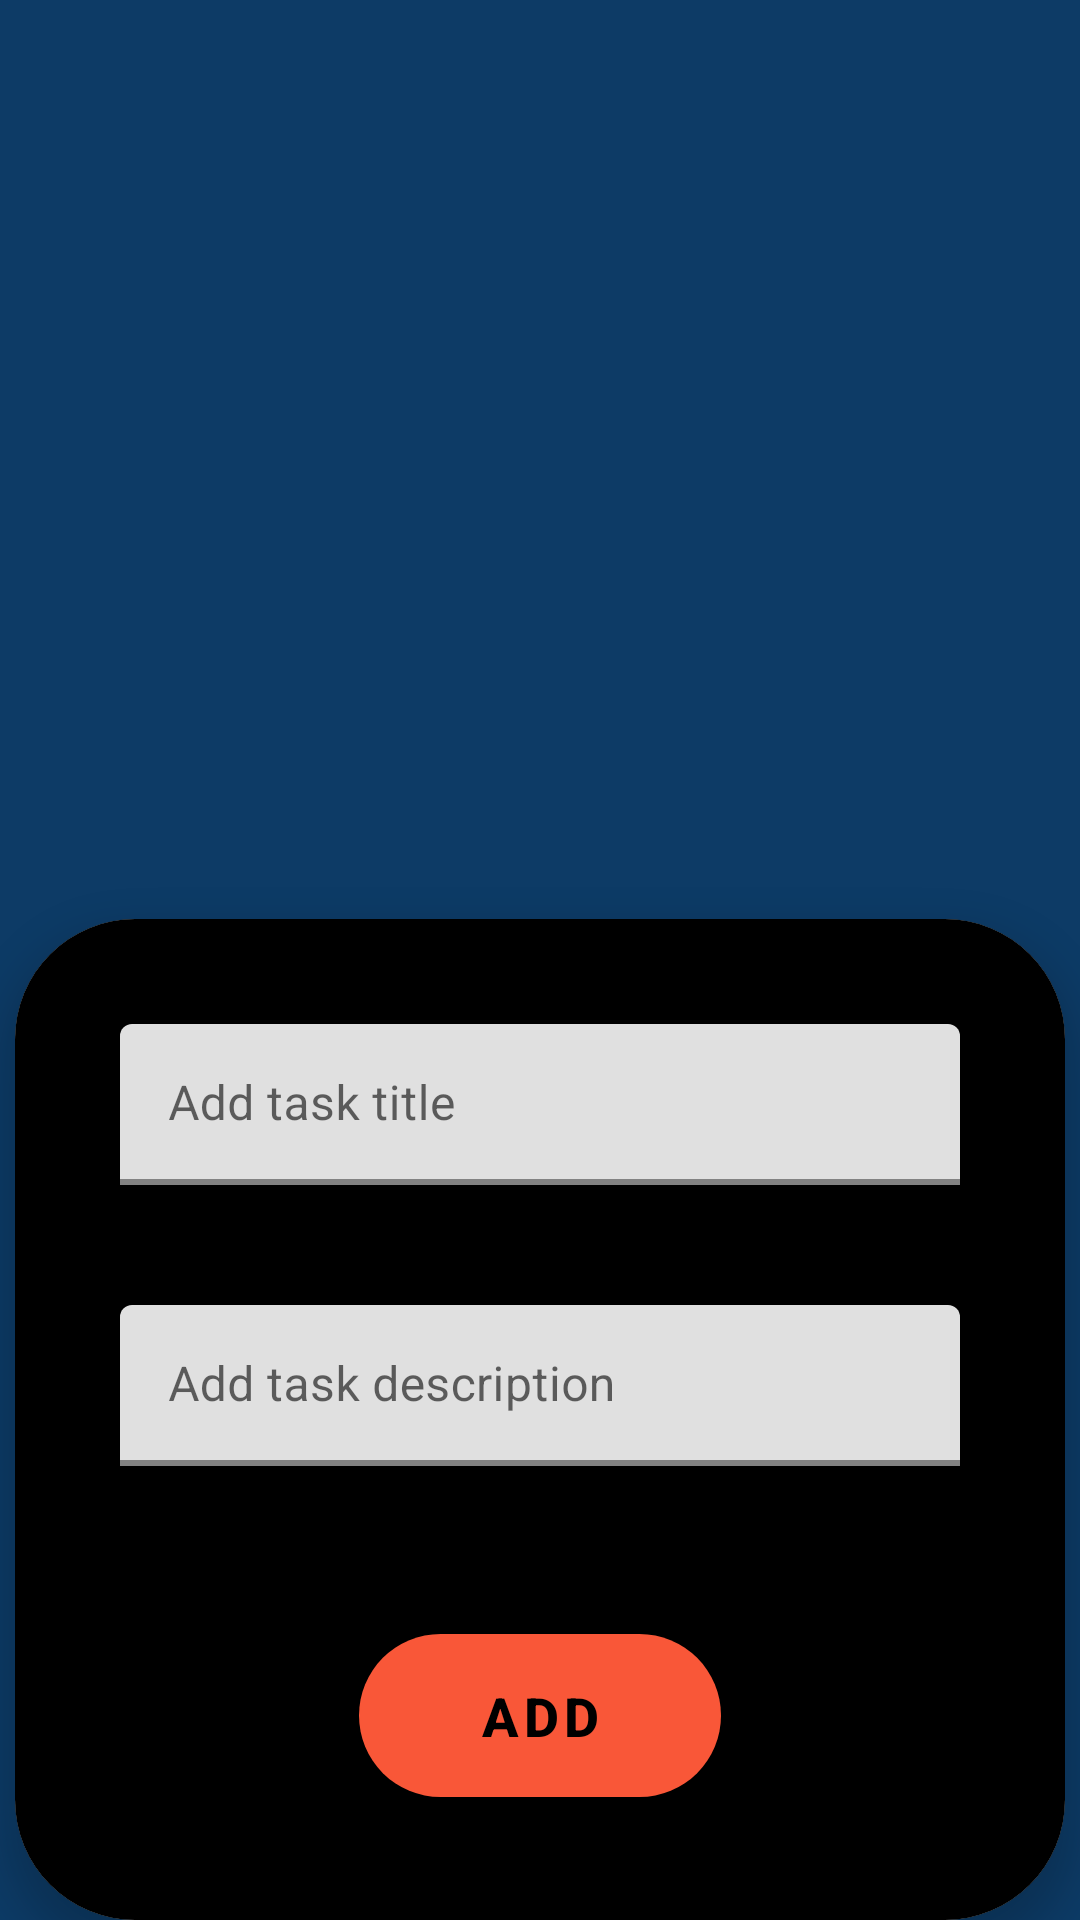

This screen was rendered from an Android layout file. Write that file and the resources it references.
<!-- AndroidManifest.xml: application theme Theme.SafeSite -->
<!-- res/layout/activity_add_note.xml -->
<?xml version="1.0" encoding="utf-8"?>
<androidx.constraintlayout.widget.ConstraintLayout xmlns:android="http://schemas.android.com/apk/res/android"
    xmlns:app="http://schemas.android.com/apk/res-auto"
    xmlns:tools="http://schemas.android.com/tools"
    android:layout_width="match_parent"
    android:layout_height="match_parent"
    android:background="@color/darkBlue"
    tools:context=".todo.AddToDo">



    <com.google.android.material.card.MaterialCardView
        android:layout_width="match_parent"
        android:layout_height="wrap_content"
        app:cardElevation="8dp"
        android:layout_marginLeft="5dp"
        android:layout_marginRight="5dp"
        app:cardCornerRadius="40dp"
        app:layout_constraintBottom_toBottomOf="parent"
        app:layout_constraintLeft_toLeftOf="parent"
        app:layout_constraintRight_toRightOf="parent">

        <LinearLayout
            android:layout_width="match_parent"
            android:layout_height="match_parent"
            android:orientation="vertical"
            android:background="@color/black"
            android:padding="35dp">

            <com.google.android.material.textfield.TextInputLayout
                android:layout_width="match_parent"
                android:layout_height="wrap_content"
                style="@style/InputStyle"
                android:textSize="16sp">

                <com.google.android.material.textfield.TextInputEditText
                    android:id="@+id/etTaskTitle"
                    android:layout_width="match_parent"
                    android:layout_height="wrap_content"
                    android:hint="@string/add_title" />

            </com.google.android.material.textfield.TextInputLayout>

            <com.google.android.material.textfield.TextInputLayout
                android:layout_width="match_parent"
                android:layout_height="wrap_content"
                android:layout_marginTop="40dp"
                android:layout_marginBottom="50dp"
                android:textSize="16sp"
                style="@style/InputStyle">

                <com.google.android.material.textfield.TextInputEditText
                    android:id="@+id/etTaskDescription"
                    android:layout_width="match_parent"
                    android:layout_height="wrap_content"
                    android:hint="@string/add_description" />

            </com.google.android.material.textfield.TextInputLayout>

            <com.google.android.material.button.MaterialButton
                android:id="@+id/btnAdd"
                android:layout_width="wrap_content"
                android:layout_height="wrap_content"
                android:layout_gravity="center"
                android:paddingLeft="40dp"
                android:paddingTop="15dp"
                android:paddingRight="40dp"
                android:paddingBottom="15dp"
                android:text="@string/add_button"
                android:textColor="#000000"
                android:textSize="18sp"
                android:textStyle="bold"
                app:cornerRadius="30dp" />

        </LinearLayout>
    </com.google.android.material.card.MaterialCardView>


</androidx.constraintlayout.widget.ConstraintLayout>
<!-- resources referenced by this layout -->
<resources>
  <color name="black">#000000</color>
  <color name="darkBlue">#0D3B66</color>
  <string name="add_button">ADD</string>
  <string name="add_description">Add task description</string>
  <string name="add_title"> Add task title</string>
  <style name="InputStyle" parent="Widget.MaterialComponents.TextInputLayout.FilledBox.Dense">
          <item name="boxStrokeColor">@color/colorPrimary</item>
          <item name="boxStrokeWidth">2dp</item>
      </style>
  <style name="Theme.SafeSite" parent="Theme.MaterialComponents.DayNight.DarkActionBar">
          
          <item name="colorPrimary">@color/darkOrange</item>
          <item name="colorPrimaryVariant">@color/purple_700</item>
          <item name="colorOnPrimary">@color/white</item>
          
          <item name="colorSecondary">@color/teal_200</item>
          <item name="colorSecondaryVariant">@color/teal_700</item>
          <item name="colorOnSecondary">@color/black</item>
          
          <item name="android:statusBarColor">?attr/colorPrimaryVariant</item>
          
      </style>
  <color name="colorPrimary">#ffd700</color>
  <color name="darkOrange">#F95738</color>
  <color name="purple_700">#FF3700B3</color>
  <color name="white">#FFFFFFFF</color>
  <color name="teal_200">#FF03DAC5</color>
  <color name="teal_700">#FF018786</color>
</resources>
